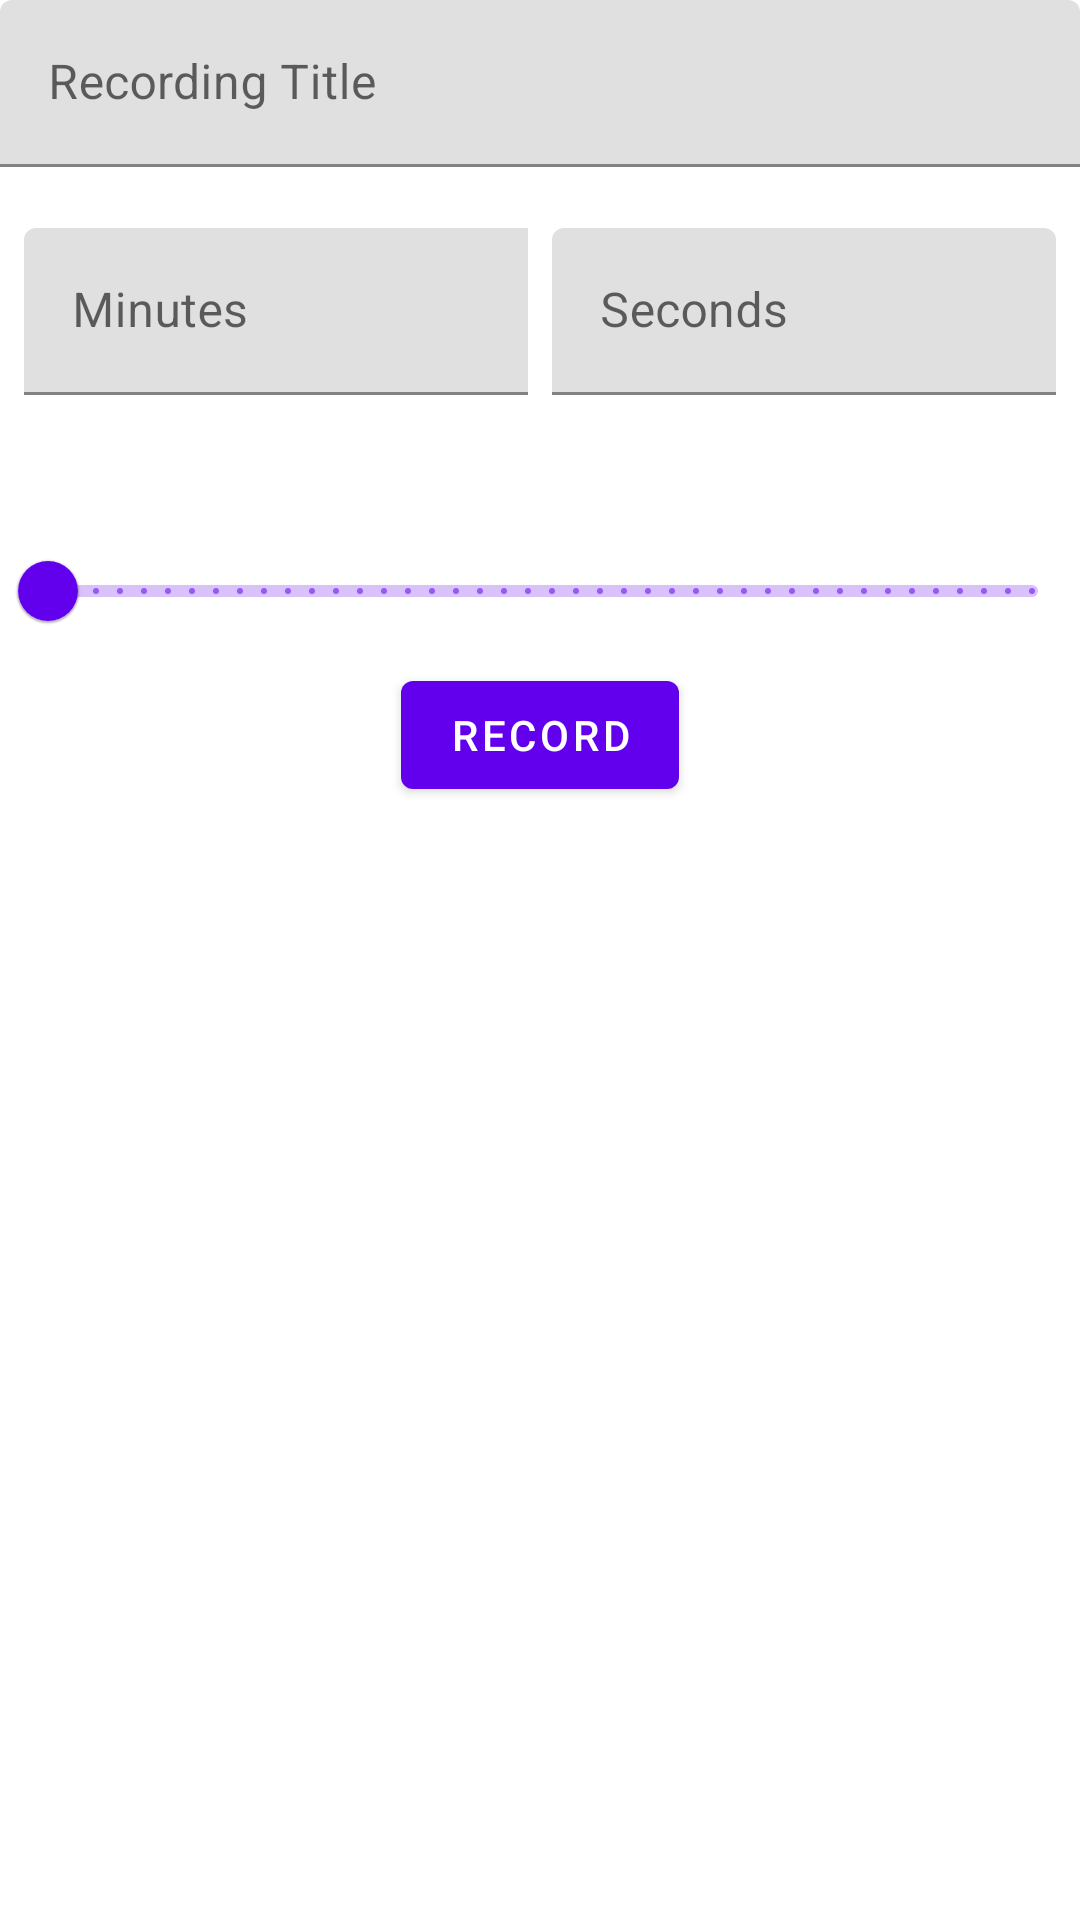

Here is an Android app screen rendered from its layout file. Give the layout XML and the strings, colors and styles it references.
<!-- AndroidManifest.xml: application theme AppTheme -->
<!-- res/layout/tab_record_fragment.xml -->
<?xml version="1.0" encoding="utf-8"?>
<androidx.constraintlayout.widget.ConstraintLayout xmlns:android="http://schemas.android.com/apk/res/android"
    xmlns:app="http://schemas.android.com/apk/res-auto"
    android:layout_width="match_parent"
    android:layout_height="match_parent">

    <com.google.android.material.textfield.TextInputLayout
        android:id="@+id/recording_name_layout"
        style="@style/Widget.MaterialComponents.TextInputLayout.FilledBox"
        android:layout_width="match_parent"
        android:layout_height="wrap_content"
        android:hint="@string/recording_name"
        app:errorEnabled="true"
        app:layout_constraintLeft_toLeftOf="parent"
        app:layout_constraintRight_toRightOf="parent"
        app:layout_constraintTop_toTopOf="parent">

        <com.google.android.material.textfield.TextInputEditText
            android:id="@+id/recording_name"
            android:layout_width="match_parent"
            android:layout_height="wrap_content"
            android:inputType="text" />

    </com.google.android.material.textfield.TextInputLayout>

    <com.google.android.material.textfield.TextInputLayout
        android:id="@+id/recording_time_in_min_layout"
        android:layout_width="0dp"
        android:layout_height="wrap_content"
        android:layout_marginStart="8dp"
        android:layout_marginEnd="4dp"
        android:hint="@string/minutes"
        app:layout_constraintEnd_toStartOf="@+id/recording_time_in_sec_layout"
        app:layout_constraintHorizontal_bias="0.5"
        app:layout_constraintStart_toStartOf="parent"
        app:layout_constraintTop_toBottomOf="@id/recording_name_layout">

        <com.google.android.material.textfield.TextInputEditText
            android:id="@+id/recording_time_in_min"
            android:layout_width="217dp"
            android:layout_height="wrap_content"
            android:inputType="text" />
    </com.google.android.material.textfield.TextInputLayout>

    <com.google.android.material.textfield.TextInputLayout
        android:id="@+id/recording_time_in_sec_layout"
        android:layout_width="0dp"
        android:layout_height="wrap_content"
        android:layout_marginStart="4dp"
        android:layout_marginEnd="8dp"
        android:hint="@string/seconds"
        app:layout_constraintLeft_toRightOf="@id/recording_time_in_min_layout"
        app:layout_constraintRight_toRightOf="parent"
        app:layout_constraintTop_toBottomOf="@id/recording_name_layout">

        <com.google.android.material.textfield.TextInputEditText
            android:id="@+id/recording_time_in_sec"
            android:layout_width="match_parent"
            android:layout_height="wrap_content"
            android:inputType="text" />
    </com.google.android.material.textfield.TextInputLayout>

    <com.google.android.material.slider.Slider
        android:id="@+id/recording_time_slider"
        android:layout_width="wrap_content"
        android:layout_height="wrap_content"
        android:stepSize="1"
        android:valueFrom="15"
        android:valueTo="180"
        app:labelBehavior="gone"
        app:layout_constraintBottom_toTopOf="@id/btn_record"
        app:layout_constraintLeft_toLeftOf="parent"
        app:layout_constraintRight_toRightOf="parent"
        app:layout_constraintTop_toBottomOf="@id/recording_time_in_min_layout"
        app:layout_constraintVertical_bias="0.1"
        app:layout_constraintVertical_chainStyle="packed" />

    <com.google.android.material.button.MaterialButton
        android:id="@+id/btn_record"
        android:layout_width="wrap_content"
        android:layout_height="wrap_content"
        android:text="@string/record"
        app:layout_constraintBottom_toBottomOf="parent"
        app:layout_constraintLeft_toLeftOf="parent"
        app:layout_constraintRight_toRightOf="parent"
        app:layout_constraintTop_toBottomOf="@id/recording_time_slider" />


</androidx.constraintlayout.widget.ConstraintLayout>
<!-- resources referenced by this layout -->
<resources>
  <string name="minutes">Minutes</string>
  <string name="record">Record</string>
  <string name="recording_name">Recording Title</string>
  <string name="seconds">Seconds</string>
  <style name="AppTheme" parent="Theme.MaterialComponents.DayNight">
        
        <item name="colorPrimary">@color/colorPrimary</item>
        <item name="colorPrimaryDark">@color/colorPrimaryDark</item>
        <item name="colorAccent">@color/colorAccent</item>
    </style>
  <!-- not gathered from this repository: default colours our renderer supplied (Android Studio template values) -->
  <color name="colorPrimary">#FF6200EE</color>
  <color name="colorPrimaryDark">#FF3700B3</color>
  <color name="colorAccent">#FF03DAC5</color>
</resources>
